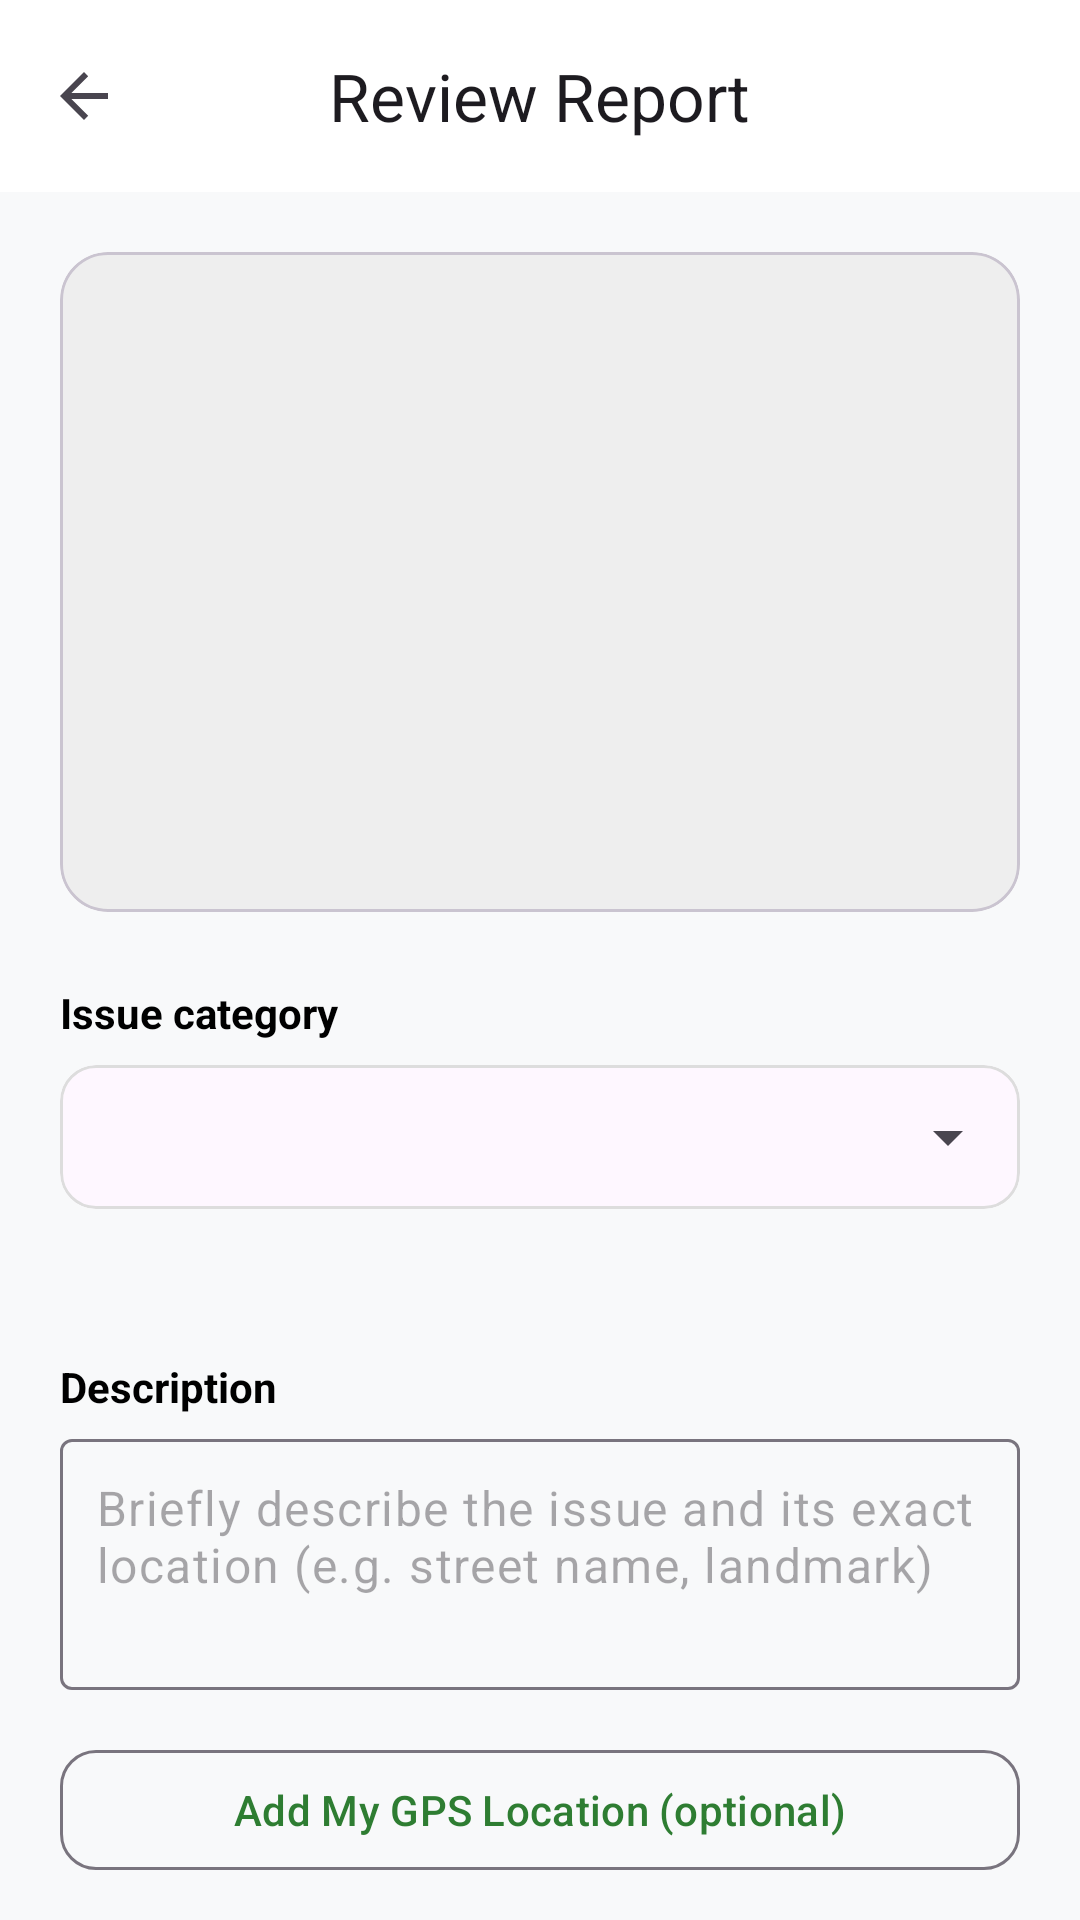

Layout XML and referenced resources for this Android screen:
<!-- AndroidManifest.xml: application theme Theme.CivicReportGH -->
<!-- res/layout/activity_report.xml -->
<?xml version="1.0" encoding="utf-8"?>
<androidx.coordinatorlayout.widget.CoordinatorLayout xmlns:android="http://schemas.android.com/apk/res/android"
    xmlns:app="http://schemas.android.com/apk/res-auto"
    android:layout_width="match_parent"
    android:layout_height="match_parent"
    android:background="@color/background">

    <com.google.android.material.appbar.AppBarLayout
        android:layout_width="match_parent"
        android:layout_height="wrap_content"
        android:background="@color/white">

        <com.google.android.material.appbar.MaterialToolbar
            android:id="@+id/toolbar"
            android:layout_width="match_parent"
            android:layout_height="?attr/actionBarSize"
            app:title="@string/report_activity_title"
            app:titleCentered="true"
            app:navigationIcon="?attr/homeAsUpIndicator" />

    </com.google.android.material.appbar.AppBarLayout>

    <androidx.core.widget.NestedScrollView
        android:layout_width="match_parent"
        android:layout_height="match_parent"
        app:layout_behavior="@string/appbar_scrolling_view_behavior">

        <LinearLayout
            android:layout_width="match_parent"
            android:layout_height="wrap_content"
            android:orientation="vertical"
            android:padding="20dp">

            <com.google.android.material.card.MaterialCardView
                android:layout_width="match_parent"
                android:layout_height="wrap_content"
                android:layout_marginBottom="24dp"
                app:cardCornerRadius="16dp"
                app:cardElevation="0dp">

                <FrameLayout
                    android:layout_width="match_parent"
                    android:layout_height="220dp">

                    <ImageView
                        android:id="@+id/imagePreview"
                        android:layout_width="match_parent"
                        android:layout_height="match_parent"
                        android:scaleType="centerCrop"
                        android:background="#EEEEEE"
                        android:contentDescription="@string/photo_of_issue" />

                    <ImageView
                        android:id="@+id/iconVideoBadge"
                        android:layout_width="56dp"
                        android:layout_height="56dp"
                        android:layout_gravity="center"
                        android:src="@android:drawable/ic_media_play"
                        android:background="#80000000"
                        android:padding="12dp"
                        android:contentDescription="Video Indicator"
                        android:visibility="gone"
                        app:tint="@color/white" />

                </FrameLayout>
            </com.google.android.material.card.MaterialCardView>

            <TextView
                android:layout_width="wrap_content"
                android:layout_height="wrap_content"
                android:text="@string/category_label"
                android:textStyle="bold"
                android:textColor="@color/black"
                android:layout_marginBottom="8dp" />

            <com.google.android.material.card.MaterialCardView
                android:layout_width="match_parent"
                android:layout_height="wrap_content"
                android:layout_marginBottom="8dp"
                app:cardCornerRadius="12dp"
                app:cardElevation="0dp"
                app:strokeWidth="1dp"
                app:strokeColor="#DDDDDD">

                <Spinner
                    android:id="@+id/spinnerCategory"
                    android:layout_width="match_parent"
                    android:layout_height="48dp"
                    android:paddingHorizontal="8dp" />
            </com.google.android.material.card.MaterialCardView>

            <LinearLayout
                android:layout_width="match_parent"
                android:layout_height="wrap_content"
                android:orientation="horizontal"
                android:gravity="center_vertical"
                android:layout_marginBottom="24dp">

                <TextView
                    android:id="@+id/textInstitution"
                    android:layout_width="0dp"
                    android:layout_height="wrap_content"
                    android:layout_weight="1"
                    android:textSize="13sp"
                    android:textColor="@color/text_gray"
                    android:textStyle="italic" />

                <TextView
                    android:id="@+id/textVerifiedBadge"
                    android:layout_width="wrap_content"
                    android:layout_height="wrap_content"
                    android:text="@string/verified_contact"
                    android:textColor="@color/ghana_green"
                    android:textSize="12sp"
                    android:textStyle="bold"
                    android:visibility="gone"
                    android:layout_marginStart="8dp"/>
            </LinearLayout>

            <TextView
                android:layout_width="wrap_content"
                android:layout_height="wrap_content"
                android:text="@string/description_label"
                android:textStyle="bold"
                android:textColor="@color/black"
                android:layout_marginBottom="8dp" />

            <com.google.android.material.textfield.TextInputLayout
                android:layout_width="match_parent"
                android:layout_height="wrap_content"
                android:layout_marginBottom="16dp"
                app:hintEnabled="false">

                <com.google.android.material.textfield.TextInputEditText
                    android:id="@+id/editDescription"
                    android:layout_width="match_parent"
                    android:layout_height="wrap_content"
                    android:minLines="3"
                    android:gravity="top"
                    android:hint="@string/description_hint"
                    android:inputType="textMultiLine"
                    android:background="@drawable/bg_edittext"
                    android:padding="12dp" />
            </com.google.android.material.textfield.TextInputLayout>

            <com.google.android.material.button.MaterialButton
                android:id="@+id/buttonAddLocation"
                style="@style/Widget.Material3.Button.OutlinedButton"
                android:layout_width="match_parent"
                android:layout_height="wrap_content"
                android:text="@string/add_my_location"
                app:icon="@drawable/ic_ghana_pin"
                app:cornerRadius="12dp" />

            <TextView
                android:id="@+id/textLocation"
                android:layout_width="match_parent"
                android:layout_height="wrap_content"
                android:layout_marginTop="4dp"
                android:textColor="@color/text_gray"
                android:textSize="12sp"
                android:layout_marginBottom="32dp" />

            <com.google.android.material.button.MaterialButton
                android:id="@+id/buttonSendEmail"
                android:layout_width="match_parent"
                android:layout_height="56dp"
                android:text="@string/send_via_email"
                android:textStyle="bold"
                app:cornerRadius="16dp"
                android:layout_marginBottom="12dp" />

            <TextView
                android:layout_width="wrap_content"
                android:layout_height="wrap_content"
                android:layout_gravity="center"
                android:text="@string/or_separator"
                android:textSize="12sp"
                android:textColor="@color/text_gray"
                android:layout_marginBottom="12dp" />

            <com.google.android.material.button.MaterialButton
                android:id="@+id/buttonSendReport"
                style="@style/Widget.Material3.Button.TonalButton"
                android:layout_width="match_parent"
                android:layout_height="56dp"
                android:text="@string/send_report"
                app:cornerRadius="16dp" />

            <ProgressBar
                android:id="@+id/uploadProgress"
                android:layout_width="wrap_content"
                android:layout_height="wrap_content"
                android:layout_gravity="center"
                android:layout_marginTop="24dp"
                android:visibility="gone" />

            <TextView
                android:id="@+id/textUploadStatus"
                android:layout_width="wrap_content"
                android:layout_height="wrap_content"
                android:layout_gravity="center"
                android:layout_marginTop="8dp"
                android:text="@string/submitting_report"
                android:textColor="@color/primary"
                android:textSize="14sp"
                android:visibility="gone" />

        </LinearLayout>
    </androidx.core.widget.NestedScrollView>

</androidx.coordinatorlayout.widget.CoordinatorLayout>
<!-- resources referenced by this layout -->
<resources>
  <color name="background">#F8F9FA</color>
  <color name="black">#000000</color>
  <color name="ghana_green">#006B3F</color>
  <color name="primary">#2E7D32</color>
  <color name="text_gray">#555555</color>
  <color name="white">#FFFFFF</color>
  <string name="add_my_location">Add My GPS Location (optional)</string>
  <string name="category_label">Issue category</string>
  <string name="description_hint">Briefly describe the issue and its exact location (e.g. street name, landmark)</string>
  <string name="description_label">Description</string>
  <string name="or_separator">— OR —</string>
  <string name="photo_of_issue">Photo of the reported issue</string>
  <string name="report_activity_title">Review Report</string>
  <string name="send_report">Submit to Cloud</string>
  <string name="send_via_email">Send via Email (Official)</string>
  <string name="submitting_report">Uploading report to cloud…</string>
  <string name="verified_contact">✓ Verified</string>
  <style name="Theme.CivicReportGH" parent="Theme.Material3.DayNight.NoActionBar">
          <item name="colorPrimary">@color/primary</item>
          <item name="colorPrimaryDark">@color/primary_dark</item>
          <item name="colorAccent">@color/accent</item>
      </style>
  <color name="primary_dark">#1B5E20</color>
  <color name="accent">#FFC107</color>
</resources>
